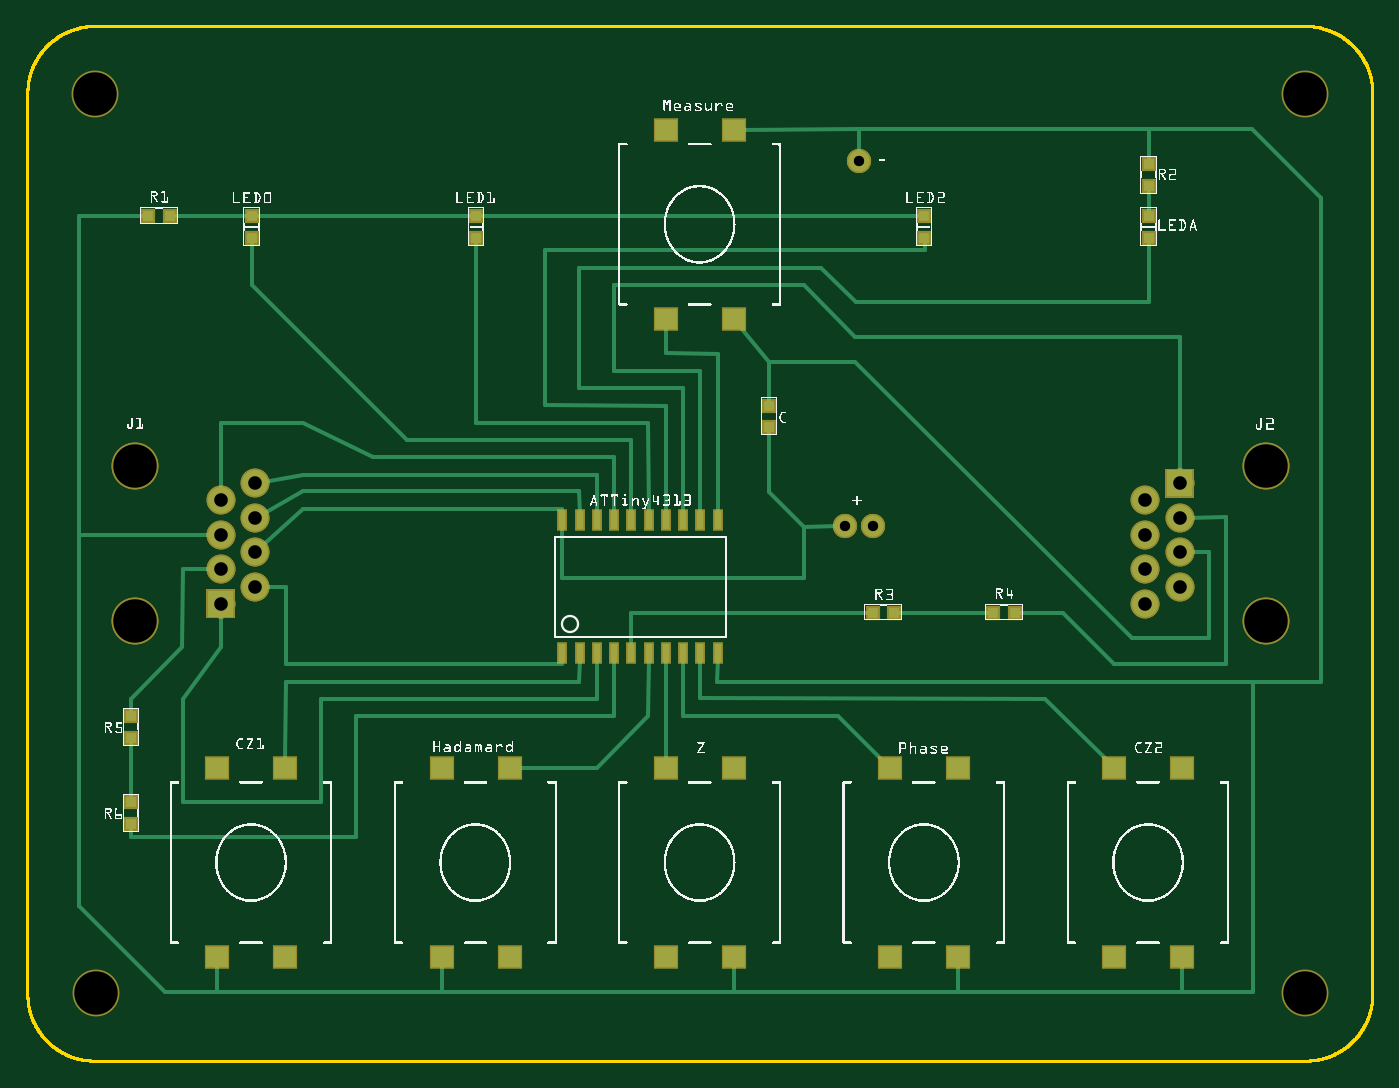
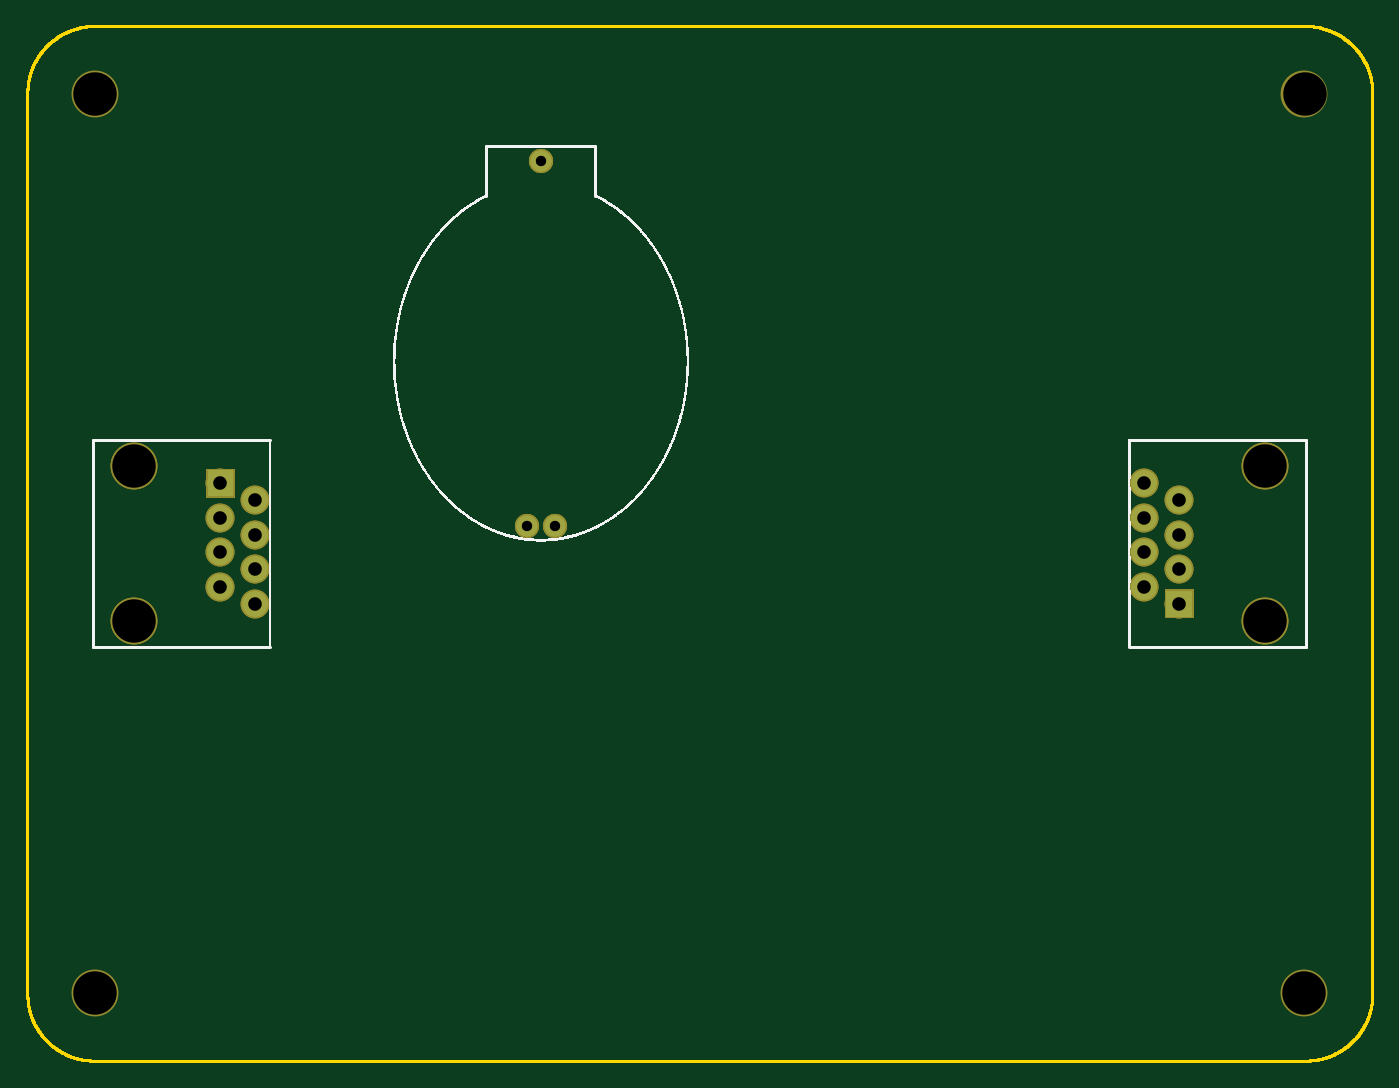
Circuit board: 9 layer files. Board 99.0 x 76.2 mm.
- outline: PCB_design_contour.gm1 (105475 bytes)
- bottom_copper: PCB_design_copperBottom.gbl (7532 bytes)
- top_copper: PCB_design_copperTop.gtl (13075 bytes)
- drill: PCB_design_drill.txt (547 bytes)
- bottom_mask: PCB_design_maskBottom.gbs (7783 bytes)
- top_mask: PCB_design_maskTop.gts (8906 bytes)
- paste: PCB_design_pasteMaskTop.gtp (1355 bytes)
- bottom_silk: PCB_design_silkBottom.gbo (96035 bytes)
- top_silk: PCB_design_silkTop.gto (378993 bytes)

=== outline: PCB_design_contour.gm1 (105475 bytes, source omitted) ===
=== bottom_copper: PCB_design_copperBottom.gbl (7532 bytes, source omitted) ===
=== top_copper: PCB_design_copperTop.gtl (13075 bytes, source omitted) ===
=== drill: PCB_design_drill.txt ===
; NON-PLATED HOLES START AT T1
; THROUGH (PLATED) HOLES START AT T100
M48
INCH
T1C0.125984
T100C0.030000
T101C0.039370
%
T1
X001968Y028039
X001982Y001976
X003110Y017250
X003110Y012750
X035899Y017250
X035899Y012750
X037033Y001979
X037036Y028029
T100
X024504Y015503
X023704Y015503
X024104Y026103
T101
X006610Y015750
X033399Y014750
X005610Y014250
X032399Y016250
X032399Y013250
X006610Y014750
X033399Y016750
X033399Y013750
X005610Y016250
X005610Y013250
X032399Y015250
X006610Y016750
X006610Y013750
X033399Y015750
X005610Y015250
X032399Y014250
T00
M30

=== bottom_mask: PCB_design_maskBottom.gbs (7783 bytes, source omitted) ===
=== top_mask: PCB_design_maskTop.gts (8906 bytes, source omitted) ===
=== paste: PCB_design_pasteMaskTop.gtp ===
G04 MADE WITH FRITZING*
G04 WWW.FRITZING.ORG*
G04 DOUBLE SIDED*
G04 HOLES PLATED*
G04 CONTOUR ON CENTER OF CONTOUR VECTOR*
%ASAXBY*%
%FSLAX23Y23*%
%MOIN*%
%OFA0B0*%
%SFA1.0B1.0*%
%ADD11R,0.021654X0.052362*%
%ADD12R,0.031496X0.031102*%
%ADD13R,0.031102X0.031496*%
%ADD14R,0.062992X0.061024*%
%LNPASTEMASK1*%
G90*
G70*
G54D11*
X1551Y1568D03*
X1601Y1568D03*
X1651Y1568D03*
X1701Y1568D03*
X1751Y1568D03*
X1801Y1568D03*
X1851Y1568D03*
X1901Y1568D03*
X1951Y1568D03*
X2001Y1568D03*
X1551Y1184D03*
X1601Y1184D03*
X1651Y1184D03*
X1701Y1184D03*
X1751Y1184D03*
X1801Y1184D03*
X1851Y1184D03*
X1901Y1184D03*
X1951Y1184D03*
X2001Y1184D03*
G54D12*
X2600Y2450D03*
X2600Y2386D03*
X1300Y2450D03*
X1300Y2385D03*
X650Y2450D03*
X650Y2385D03*
X3250Y2450D03*
X3250Y2385D03*
G54D13*
X350Y2450D03*
X413Y2450D03*
G54D12*
X3250Y2600D03*
X3250Y2537D03*
X2150Y1900D03*
X2150Y1837D03*
G54D13*
X2450Y1300D03*
X2513Y1300D03*
X2800Y1300D03*
X2863Y1300D03*
G54D12*
X300Y750D03*
X300Y687D03*
X300Y1000D03*
X300Y937D03*
G54D14*
X3151Y301D03*
X3348Y301D03*
X3348Y850D03*
X3151Y850D03*
X2501Y301D03*
X2698Y301D03*
X2698Y850D03*
X2501Y850D03*
X1851Y301D03*
X2048Y301D03*
X2048Y850D03*
X1851Y850D03*
X1201Y301D03*
X1398Y301D03*
X1398Y850D03*
X1201Y850D03*
X551Y301D03*
X748Y301D03*
X748Y850D03*
X551Y850D03*
X1851Y2151D03*
X2048Y2151D03*
X2048Y2700D03*
X1851Y2700D03*
G04 End of PasteMask1*
M02*
=== bottom_silk: PCB_design_silkBottom.gbo (96035 bytes, source omitted) ===
=== top_silk: PCB_design_silkTop.gto (378993 bytes, source omitted) ===
